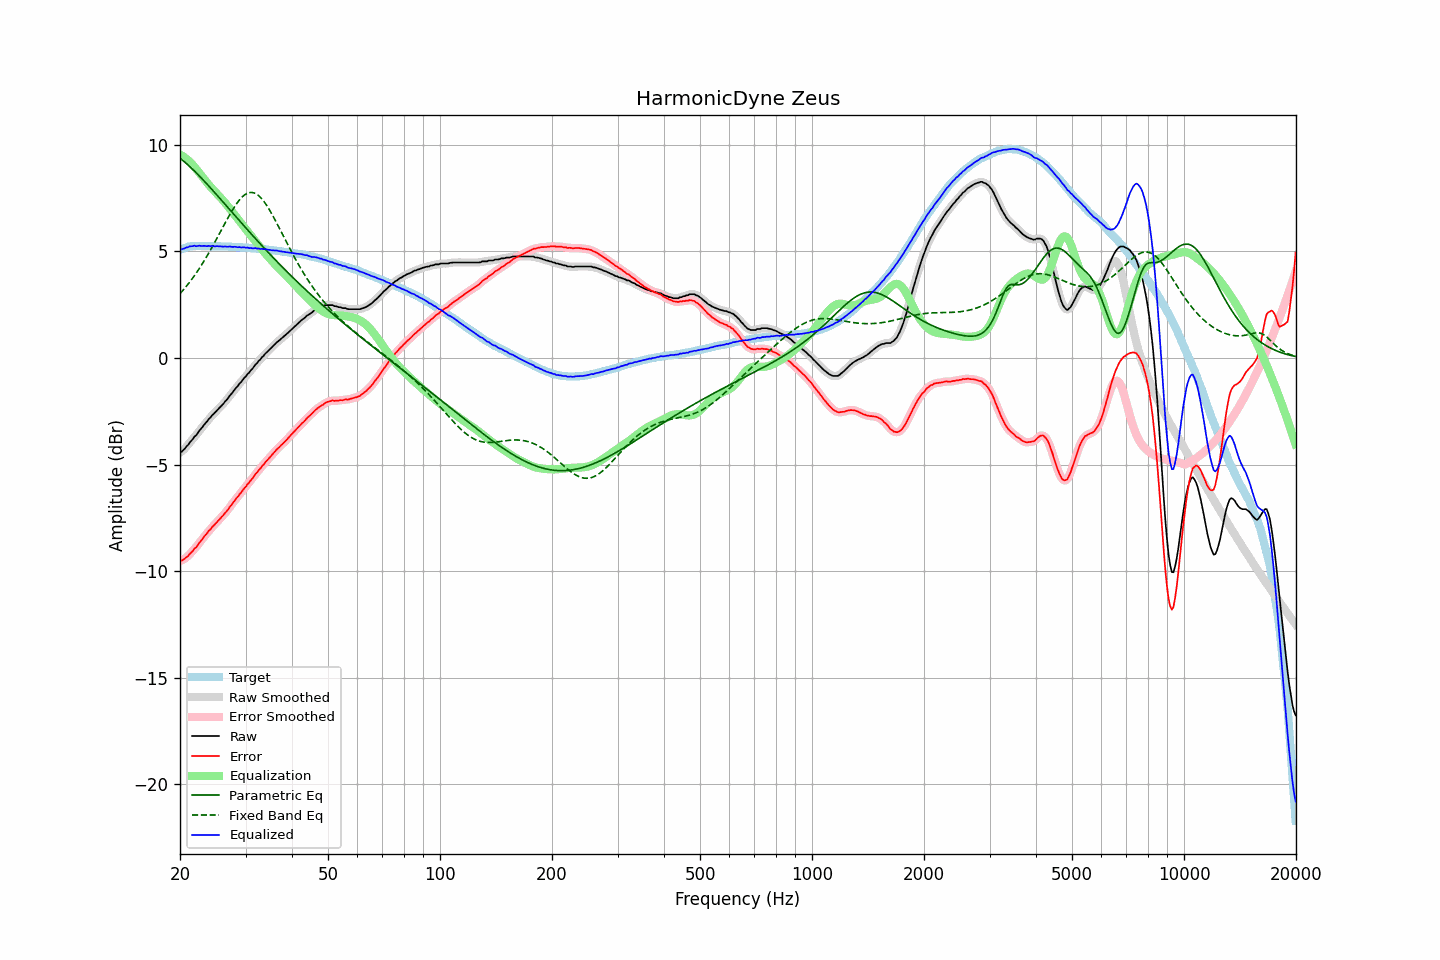

The table this chart was drawn from, first rows:
frequency, raw, error, smoothed, error_smoothed, equalization, parametric_eq, fixed_band_eq, equalized_raw, equalized_smoothed, target
20.00, -4.42, -9.50, -4.44, -9.51, 9.53, 9.36, 3.01, 5.11, 5.10, 5.07
20.20, -4.40, -9.51, -4.39, -9.49, 9.49, 9.30, 3.10, 5.09, 5.11, 5.10
20.40, -4.32, -9.46, -4.33, -9.46, 9.45, 9.24, 3.18, 5.12, 5.12, 5.13
20.61, -4.26, -9.41, -4.25, -9.41, 9.39, 9.18, 3.27, 5.14, 5.14, 5.15
20.81, -4.15, -9.34, -4.16, -9.35, 9.34, 9.11, 3.36, 5.18, 5.17, 5.18
21.02, -4.08, -9.30, -4.07, -9.28, 9.27, 9.05, 3.46, 5.19, 5.20, 5.21
21.23, -3.97, -9.20, -3.98, -9.21, 9.20, 8.98, 3.55, 5.23, 5.22, 5.22
21.44, -3.89, -9.13, -3.89, -9.13, 9.13, 8.91, 3.65, 5.24, 5.24, 5.23
21.66, -3.81, -9.05, -3.80, -9.04, 9.05, 8.83, 3.75, 5.24, 5.25, 5.24
21.87, -3.69, -8.94, -3.71, -8.96, 8.96, 8.76, 3.86, 5.26, 5.25, 5.24
22.09, -3.63, -8.89, -3.62, -8.87, 8.87, 8.69, 3.97, 5.23, 5.25, 5.25
22.31, -3.52, -8.78, -3.52, -8.78, 8.77, 8.61, 4.08, 5.25, 5.25, 5.25
22.54, -3.42, -8.67, -3.43, -8.68, 8.68, 8.53, 4.19, 5.26, 5.25, 5.25
22.76, -3.33, -8.59, -3.33, -8.58, 8.58, 8.46, 4.31, 5.25, 5.25, 5.25
22.99, -3.24, -8.49, -3.24, -8.48, 8.49, 8.38, 4.43, 5.24, 5.25, 5.24
23.22, -3.13, -8.38, -3.15, -8.39, 8.39, 8.30, 4.55, 5.26, 5.24, 5.24
23.45, -3.05, -8.30, -3.05, -8.29, 8.30, 8.22, 4.67, 5.24, 5.25, 5.24
23.69, -2.97, -8.21, -2.96, -8.20, 8.20, 8.14, 4.80, 5.24, 5.24, 5.24
23.92, -2.85, -8.10, -2.87, -8.11, 8.11, 8.05, 4.93, 5.26, 5.25, 5.24
24.16, -2.79, -8.04, -2.78, -8.02, 8.03, 7.97, 5.06, 5.23, 5.25, 5.24
24.40, -2.68, -7.93, -2.70, -7.94, 7.94, 7.89, 5.20, 5.26, 5.24, 5.24
24.65, -2.63, -7.86, -2.62, -7.86, 7.86, 7.80, 5.33, 5.23, 5.24, 5.23
24.89, -2.54, -7.78, -2.54, -7.77, 7.78, 7.72, 5.47, 5.23, 5.24, 5.23
25.14, -2.45, -7.69, -2.46, -7.70, 7.70, 7.63, 5.61, 5.24, 5.23, 5.23
25.39, -2.38, -7.62, -2.38, -7.61, 7.62, 7.55, 5.75, 5.23, 5.23, 5.23
25.65, -2.30, -7.54, -2.31, -7.54, 7.53, 7.46, 5.89, 5.23, 5.23, 5.23
25.91, -2.23, -7.45, -2.23, -7.45, 7.45, 7.38, 6.03, 5.23, 5.23, 5.22
26.16, -2.15, -7.38, -2.14, -7.37, 7.37, 7.29, 6.18, 5.21, 5.22, 5.22
26.43, -2.05, -7.27, -2.06, -7.28, 7.28, 7.21, 6.32, 5.23, 5.22, 5.22
26.69, -1.97, -7.20, -1.97, -7.19, 7.19, 7.12, 6.45, 5.21, 5.22, 5.22
26.96, -1.88, -7.10, -1.87, -7.09, 7.09, 7.03, 6.59, 5.21, 5.22, 5.22
27.23, -1.77, -6.98, -1.78, -7.00, 6.99, 6.95, 6.72, 5.23, 5.21, 5.21
27.50, -1.68, -6.90, -1.68, -6.89, 6.89, 6.86, 6.85, 5.21, 5.21, 5.21
27.77, -1.59, -6.80, -1.58, -6.79, 6.80, 6.78, 6.98, 5.20, 5.21, 5.20
28.05, -1.48, -6.69, -1.49, -6.69, 6.70, 6.69, 7.10, 5.21, 5.20, 5.20
28.33, -1.39, -6.59, -1.40, -6.59, 6.60, 6.60, 7.21, 5.20, 5.20, 5.19
28.62, -1.32, -6.51, -1.30, -6.50, 6.50, 6.52, 7.31, 5.18, 5.20, 5.19
28.90, -1.20, -6.40, -1.22, -6.41, 6.40, 6.43, 7.41, 5.20, 5.19, 5.19
29.19, -1.13, -6.32, -1.12, -6.31, 6.31, 6.35, 7.49, 5.18, 5.19, 5.18
29.48, -1.03, -6.22, -1.03, -6.22, 6.22, 6.26, 7.57, 5.18, 5.18, 5.18
29.78, -0.94, -6.11, -0.94, -6.12, 6.12, 6.18, 7.63, 5.19, 5.18, 5.17
30.08, -0.87, -6.04, -0.85, -6.03, 6.03, 6.09, 7.68, 5.16, 5.17, 5.17
30.38, -0.76, -5.92, -0.77, -5.93, 5.94, 6.01, 7.72, 5.18, 5.17, 5.16
30.68, -0.69, -5.86, -0.68, -5.84, 5.84, 5.92, 7.75, 5.15, 5.16, 5.16
30.99, -0.59, -5.74, -0.60, -5.75, 5.74, 5.84, 7.76, 5.16, 5.15, 5.15
31.30, -0.52, -5.66, -0.51, -5.65, 5.65, 5.75, 7.75, 5.13, 5.14, 5.14
31.61, -0.41, -5.56, -0.41, -5.55, 5.55, 5.67, 7.74, 5.14, 5.14, 5.14
31.93, -0.31, -5.44, -0.32, -5.45, 5.46, 5.59, 7.71, 5.15, 5.14, 5.13
32.24, -0.24, -5.37, -0.23, -5.36, 5.36, 5.51, 7.66, 5.12, 5.13, 5.12
32.57, -0.14, -5.26, -0.14, -5.26, 5.27, 5.42, 7.60, 5.13, 5.12, 5.12
32.89, -0.07, -5.19, -0.06, -5.18, 5.17, 5.34, 7.53, 5.10, 5.11, 5.11
33.22, 0.04, -5.07, 0.02, -5.08, 5.08, 5.26, 7.45, 5.12, 5.11, 5.10
33.55, 0.10, -5.01, 0.11, -4.99, 4.99, 5.18, 7.36, 5.09, 5.10, 5.10
33.89, 0.20, -4.90, 0.19, -4.90, 4.91, 5.10, 7.25, 5.10, 5.10, 5.09
34.23, 0.27, -4.82, 0.26, -4.82, 4.82, 5.02, 7.14, 5.09, 5.08, 5.08
34.57, 0.34, -4.74, 0.34, -4.73, 4.73, 4.94, 7.02, 5.07, 5.07, 5.07
34.92, 0.41, -4.65, 0.41, -4.65, 4.65, 4.86, 6.90, 5.06, 5.06, 5.06
35.27, 0.48, -4.57, 0.49, -4.57, 4.56, 4.78, 6.77, 5.05, 5.05, 5.05
35.62, 0.57, -4.48, 0.56, -4.48, 4.48, 4.70, 6.63, 5.05, 5.04, 5.04
35.97, 0.64, -4.40, 0.64, -4.39, 4.40, 4.62, 6.49, 5.04, 5.04, 5.03
... 635 more rows
